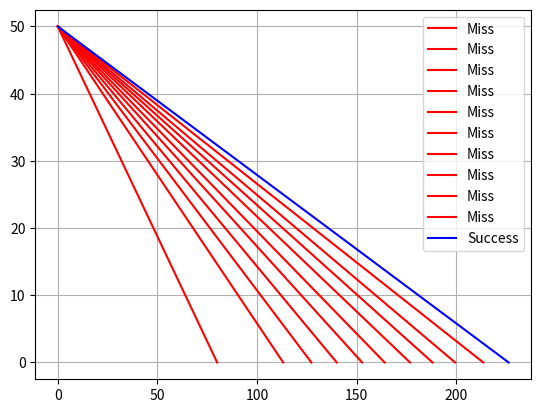

Generate this figure with matplotlib:
#!/usr/bin/env python
# coding: utf-8

# In[3]:


import numpy as np
import matplotlib.pyplot as plt
import random
import math
XB=[80,90,99,108,116,125,133,141,151,160,169,179,180]#position
YB=[-2,-5,-9,-15,-18,-23,-29,-28,-25,-21,-20,-17]
vf=20
time=0
flag=0
xf=0
yf=50
y=math.sqrt((0-xf)**2+(0-yf)**2)#distan from orgin
xb=80 #bomber initial
yb=0
while flag==0:
    dis=math.sqrt((xf-xb)**2+(yf-yb)**2)
    if(dis<=10):
        print("The Bomber Shutdown and Time and distance:",time,dis )
        x=math.sqrt((0-xb)**2+(0-yb)**2)
        a=np.linspace(x,0,20)
        b=np.linspace(0,y,20)
        plt.plot(a,b,color='blue',label='Success')
        plt.grid()
        plt.legend()
        flag=1
    elif(time>11):
        print("The Bomber plane in escape:",time,dis)
        flag=1
    else:
        
        xf=xf+vf*((xb-xf)/dis)
        yf=yf+vf*((yb-yf)/dis)
        x=math.sqrt((0-xb)**2+(0-yb)**2)
        a=np.linspace(x,0,30)
        b=np.linspace(0,y,30)
        plt.plot(a,b,color='red',label='Miss')
        plt.legend()
        plt.grid()
        xb=XB[time]
        yb=XB[time]
        time=time+1
        print(time,xb,yb)


# In[ ]:




